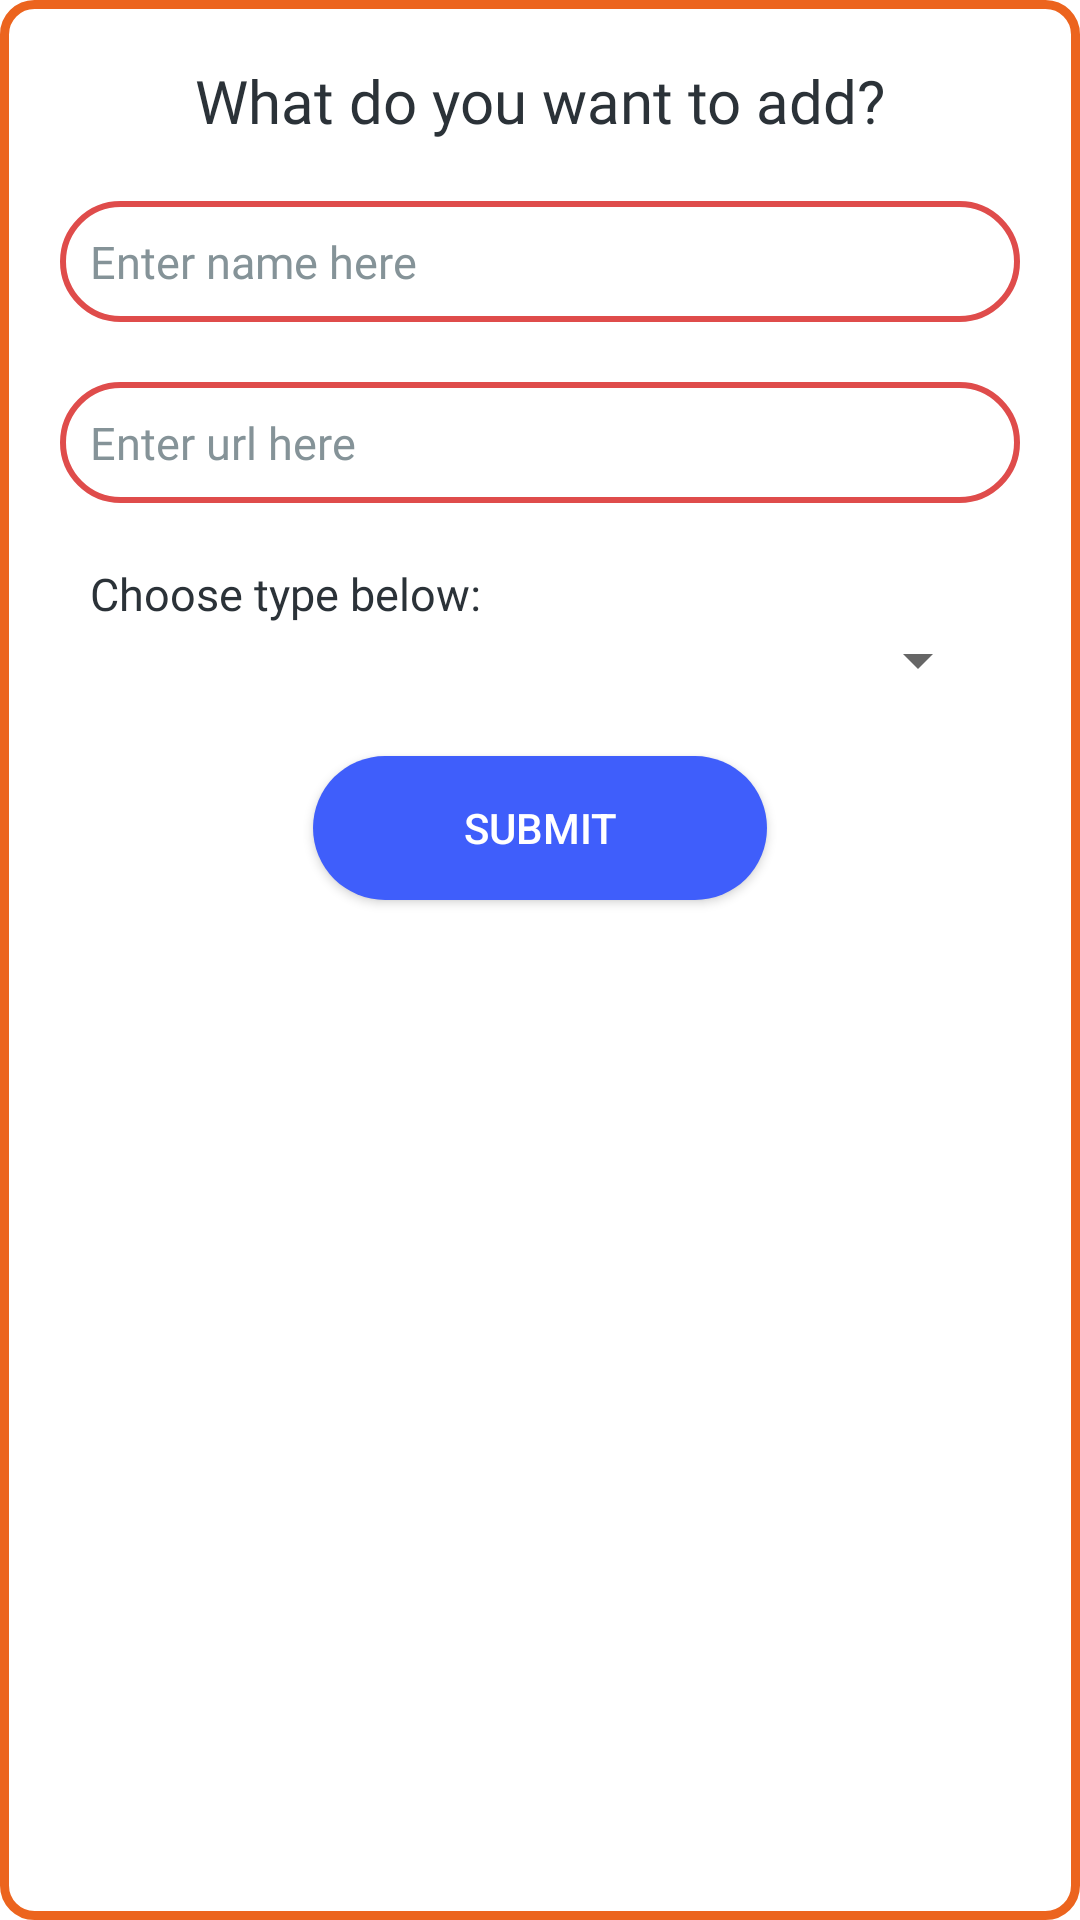

Produce the Android XML layout that renders to this screen, including the resource entries it uses.
<!-- AndroidManifest.xml: application theme Theme.Mercury -->
<!-- res/layout/input_dialog.xml -->
<?xml version="1.0" encoding="utf-8"?>
<RelativeLayout xmlns:android="http://schemas.android.com/apk/res/android"
    android:layout_width="match_parent"
    android:layout_height="wrap_content"
    android:layout_centerHorizontal="true"
    android:background="@drawable/dialog_bg">

    <TextView
        android:id="@+id/textviewdialog"
        android:layout_width="wrap_content"
        android:layout_height="wrap_content"
        android:text="What do you want to add?"
        android:layout_centerHorizontal="true"
        android:textSize="20sp"
        android:fontFamily="@font/poppins_regular"
        android:layout_marginTop="20dp"
        android:textColor="@color/background"/>

    <EditText
        android:id="@+id/input_title"
        android:layout_width="match_parent"
        android:layout_height="wrap_content"
        android:layout_below="@+id/textviewdialog"
        android:layout_marginStart="20dp"
        android:layout_marginTop="20dp"
        android:layout_marginEnd="20dp"
        android:background="@drawable/edit_text_custom"
        android:fontFamily="@font/poppins_light"
        android:hint="Enter name here"
        android:padding="10dp"
        android:textColor="@color/background"
        android:textColorHint="@color/gray"
        android:textSize="15sp" />

    <EditText
        android:id="@+id/input_url"
        android:layout_width="match_parent"
        android:layout_height="wrap_content"
        android:layout_below="@+id/input_title"
        android:layout_marginStart="20dp"
        android:layout_marginTop="20dp"
        android:layout_marginEnd="20dp"
        android:layout_marginBottom="20dp"
        android:background="@drawable/edit_text_custom"
        android:fontFamily="@font/poppins_light"
        android:hint="Enter url here"
        android:padding="10dp"
        android:textColor="@color/background"
        android:textColorHint="@color/gray"
        android:textSize="15sp" />

    <TextView
        android:id="@+id/spinner_prompt_text"
        android:layout_below="@id/input_url"
        android:layout_marginHorizontal="30dp"
        android:text="Choose type below:"
        android:textColor="@color/background"
        android:fontFamily="@font/poppins_light"
        android:textSize="15sp"
        android:layout_width="match_parent"
        android:layout_height="wrap_content"/>

    <Spinner
        android:id="@+id/spinner"
        android:layout_width="match_parent"
        android:gravity="center"
        android:popupBackground="@color/background"
        android:layout_height="wrap_content"
        android:layout_below="@id/spinner_prompt_text"
        android:layout_centerHorizontal="true"
        android:layout_marginHorizontal="30dp"
        android:layout_marginBottom="20dp" />

    <androidx.appcompat.widget.AppCompatButton
        android:id="@+id/submit_new_button"
        android:layout_width="wrap_content"
        android:layout_height="wrap_content"
        android:layout_below="@+id/spinner"
        android:layout_centerHorizontal="true"
        android:layout_marginBottom="30dp"
        android:background="@drawable/custom_button"
        android:paddingHorizontal="50dp"
        android:text="Submit"
        android:textColor="@color/white" />


</RelativeLayout>
<!-- resources referenced by this layout -->
<resources>
  <color name="background">#2B3238</color>
  <color name="gray">#859398</color>
  <color name="white">#FFFFFFFF</color>
  <!-- drawable custom_button (drawable) -->
  <?xml version="1.0" encoding="utf-8"?>
  <shape xmlns:android="http://schemas.android.com/apk/res/android">
  
      <solid android:color="@color/blue"/>
      <corners android:radius="100dp"/>
  
  </shape>
  <!-- drawable dialog_bg (drawable) -->
  <?xml version="1.0" encoding="utf-8"?>
  <shape android:shape="rectangle" xmlns:android="http://schemas.android.com/apk/res/android">
  
      <solid android:color="@color/white"/>
      <stroke android:color="@color/orange" android:width="3dp"/>
      <corners android:radius="10dp"/>
  
  </shape>
  <!-- drawable edit_text_custom (drawable) -->
  <?xml version="1.0" encoding="utf-8"?>
  <shape android:shape="rectangle" xmlns:android="http://schemas.android.com/apk/res/android">
  
      <solid android:color="@color/white"/>
      <stroke android:width="2dp" android:color="@color/red"/>
      <corners android:radius="50dp"/>
  
  </shape>
  <style name="Theme.Mercury" parent="Theme.MaterialComponents.DayNight.NoActionBar">
          
          <item name="colorPrimary">@color/background</item>
          <item name="colorPrimaryVariant">@color/background</item>
          <item name="colorOnPrimary">@color/white</item>
          
          <item name="colorSecondary">@color/teal_200</item>
          <item name="colorSecondaryVariant">@color/teal_700</item>
          <item name="colorOnSecondary">@color/black</item>
          
          <item name="android:statusBarColor" tools:targetApi="l">?attr/colorPrimaryVariant</item>
          
      </style>
  <color name="blue">#3F5EFB</color>
  <color name="orange">#EC641E</color>
  <color name="red">#DF4C4B</color>
  <color name="teal_200">#FF03DAC5</color>
  <color name="teal_700">#FF018786</color>
  <color name="black">#FF000000</color>
</resources>
